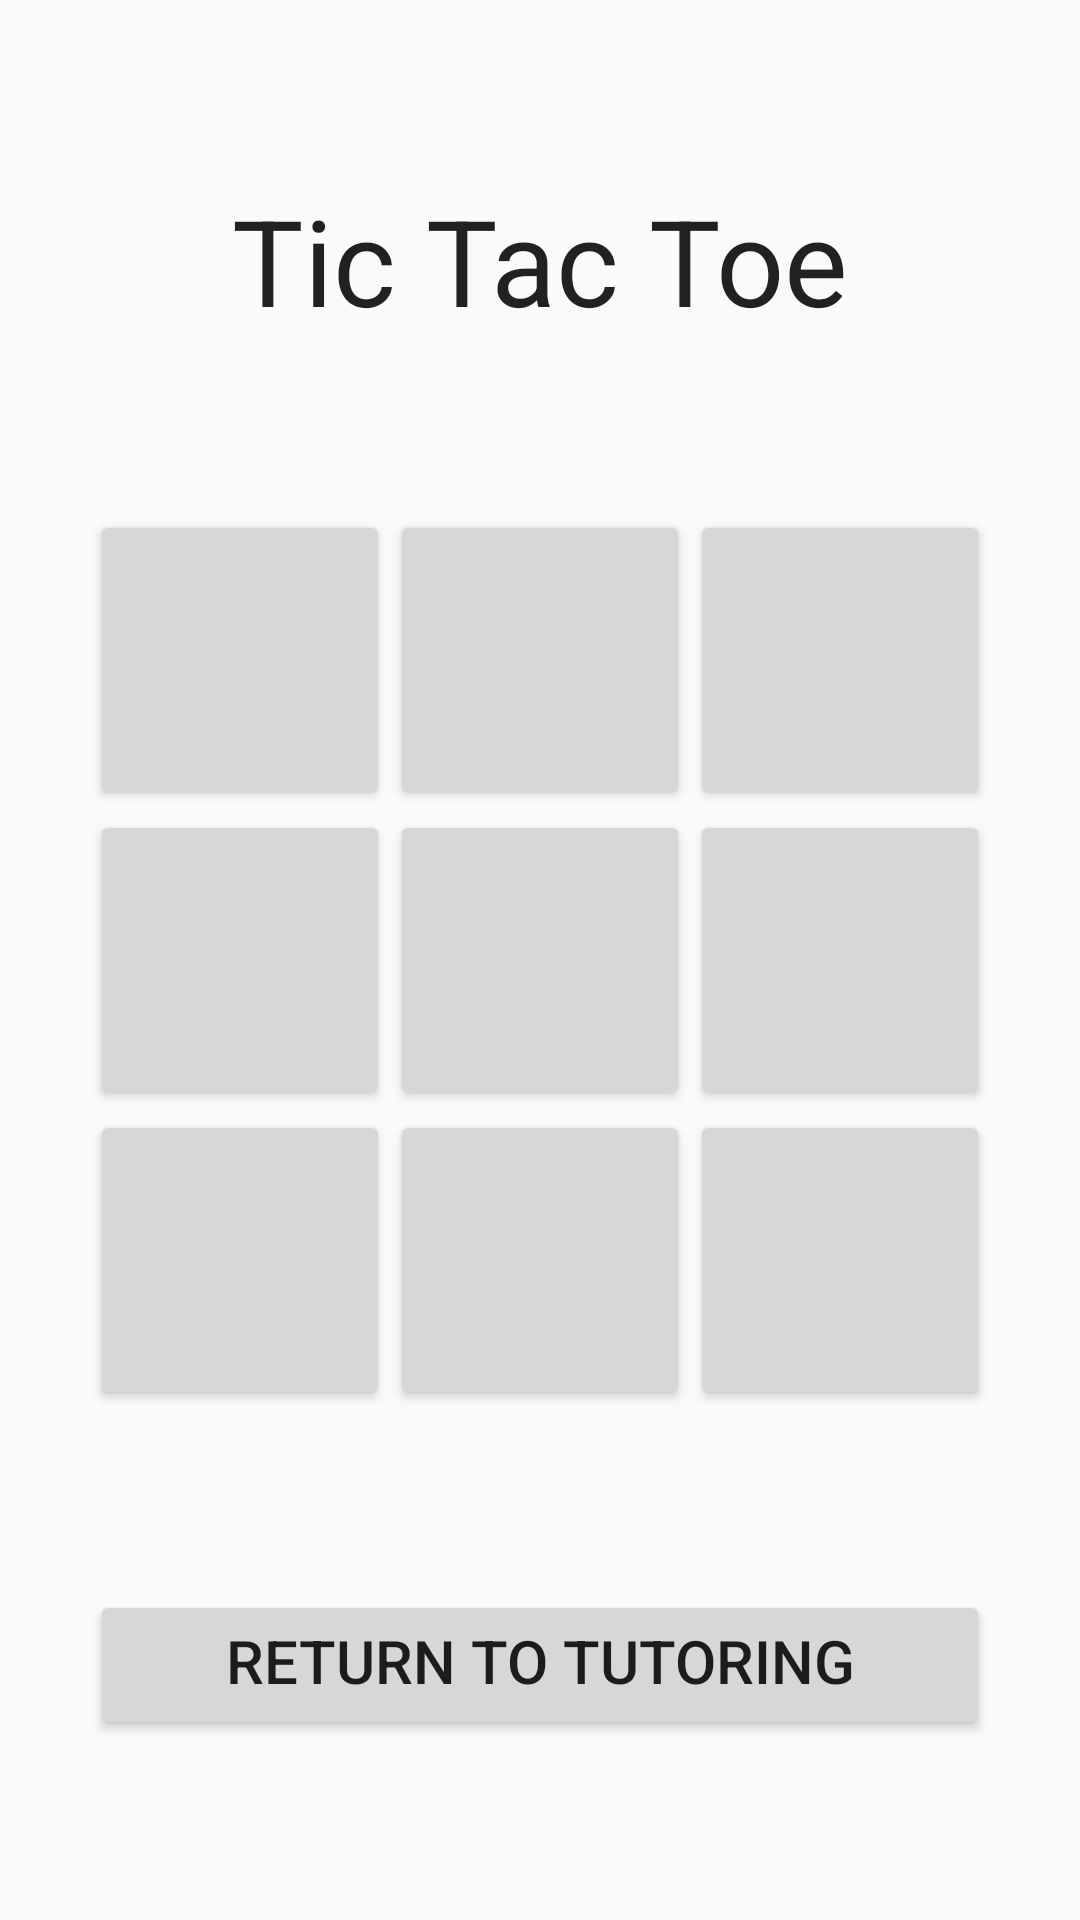

This screen was rendered from an Android layout file. Write that file and the resources it references.
<!-- AndroidManifest.xml: activity theme AppTheme.NoActionBar -->
<!-- res/layout/activity_tic_tac_toe.xml -->
<?xml version="1.0" encoding="utf-8"?>
<FrameLayout xmlns:android="http://schemas.android.com/apk/res/android"
    android:layout_height="match_parent"
    android:layout_width="match_parent">

    <TextView
        android:id="@+id/title"
        android:layout_height="wrap_content"
        android:layout_width="wrap_content"
        android:textAppearance="?android:attr/textAppearanceLarge"
        android:layout_gravity="top|center_horizontal"
        android:layout_marginTop="60dp"
        android:text="Tic Tac Toe"
        android:textSize="40sp" />

    <GridLayout
        android:id="@+id/ticTacToeBoard"
        android:layout_height="300dp"
        android:layout_width="300dp"
        android:layout_gravity="center"
        android:columnCount="3"
        android:rowCount="3">

        <Button
            android:id="@+id/boardButton0"
            android:clickable="true"
            android:onClick="boardButtonPressed"
            android:layout_height="100dp"
            android:layout_width="100dp"
            android:layout_gravity="start"
            android:textSize="60sp" />
        <Button
            android:id="@+id/boardButton1"
            android:clickable="true"
            android:onClick="boardButtonPressed"
            android:layout_height="100dp"
            android:layout_width="100dp"
            android:layout_gravity="start"
            android:textSize="60sp" />
        <Button
            android:id="@+id/boardButton2"
            android:clickable="true"
            android:onClick="boardButtonPressed"
            android:layout_height="100dp"
            android:layout_width="100dp"
            android:layout_gravity="start"
            android:textSize="60sp" />
        <Button
            android:id="@+id/boardButton3"
            android:clickable="true"
            android:onClick="boardButtonPressed"
            android:layout_height="100dp"
            android:layout_width="100dp"
            android:layout_gravity="start"
            android:textSize="60sp" />
        <Button
            android:id="@+id/boardButton4"
            android:clickable="true"
            android:onClick="boardButtonPressed"
            android:layout_height="100dp"
            android:layout_width="100dp"
            android:layout_gravity="start"
            android:textSize="60sp" />
        <Button
            android:id="@+id/boardButton5"
            android:clickable="true"
            android:onClick="boardButtonPressed"
            android:layout_height="100dp"
            android:layout_width="100dp"
            android:layout_gravity="start"
            android:textSize="60sp" />
        <Button
            android:id="@+id/boardButton6"
            android:clickable="true"
            android:onClick="boardButtonPressed"
            android:layout_height="100dp"
            android:layout_width="100dp"
            android:layout_gravity="start"
            android:textSize="60sp" />
        <Button
            android:id="@+id/boardButton7"
            android:clickable="true"
            android:onClick="boardButtonPressed"
            android:layout_height="100dp"
            android:layout_width="100dp"
            android:layout_gravity="start"
            android:textSize="60sp" />
        <Button
            android:id="@+id/boardButton8"
            android:clickable="true"
            android:onClick="boardButtonPressed"
            android:layout_height="100dp"
            android:layout_width="100dp"
            android:layout_gravity="start"
            android:textSize="60sp" />
    </GridLayout>

    <TextView
        android:id="@+id/instructions"
        android:layout_height="wrap_content"
        android:layout_width="match_parent"
        android:layout_gravity="center"
        android:layout_marginTop="250dp"
        android:layout_marginLeft="30dp"
        android:layout_marginRight="30dp"
        android:textSize="30sp"
        android:gravity="center" />

    <Button
        android:id="@+id/returnButton"
        android:clickable="true"
        android:onClick="returnButtonPressed"
        android:layout_height="50dp"
        android:layout_width="300dp"
        android:layout_gravity="bottom|center_horizontal"
        android:layout_marginBottom="60dp"
        android:text="Return to Tutoring Session"
        android:textSize="20sp" />
</FrameLayout>
<!-- resources referenced by this layout -->
<resources>
  <style name="AppTheme.NoActionBar">
          <item name="windowActionBar">false</item>
          <item name="windowNoTitle">true</item>
      </style>
</resources>
